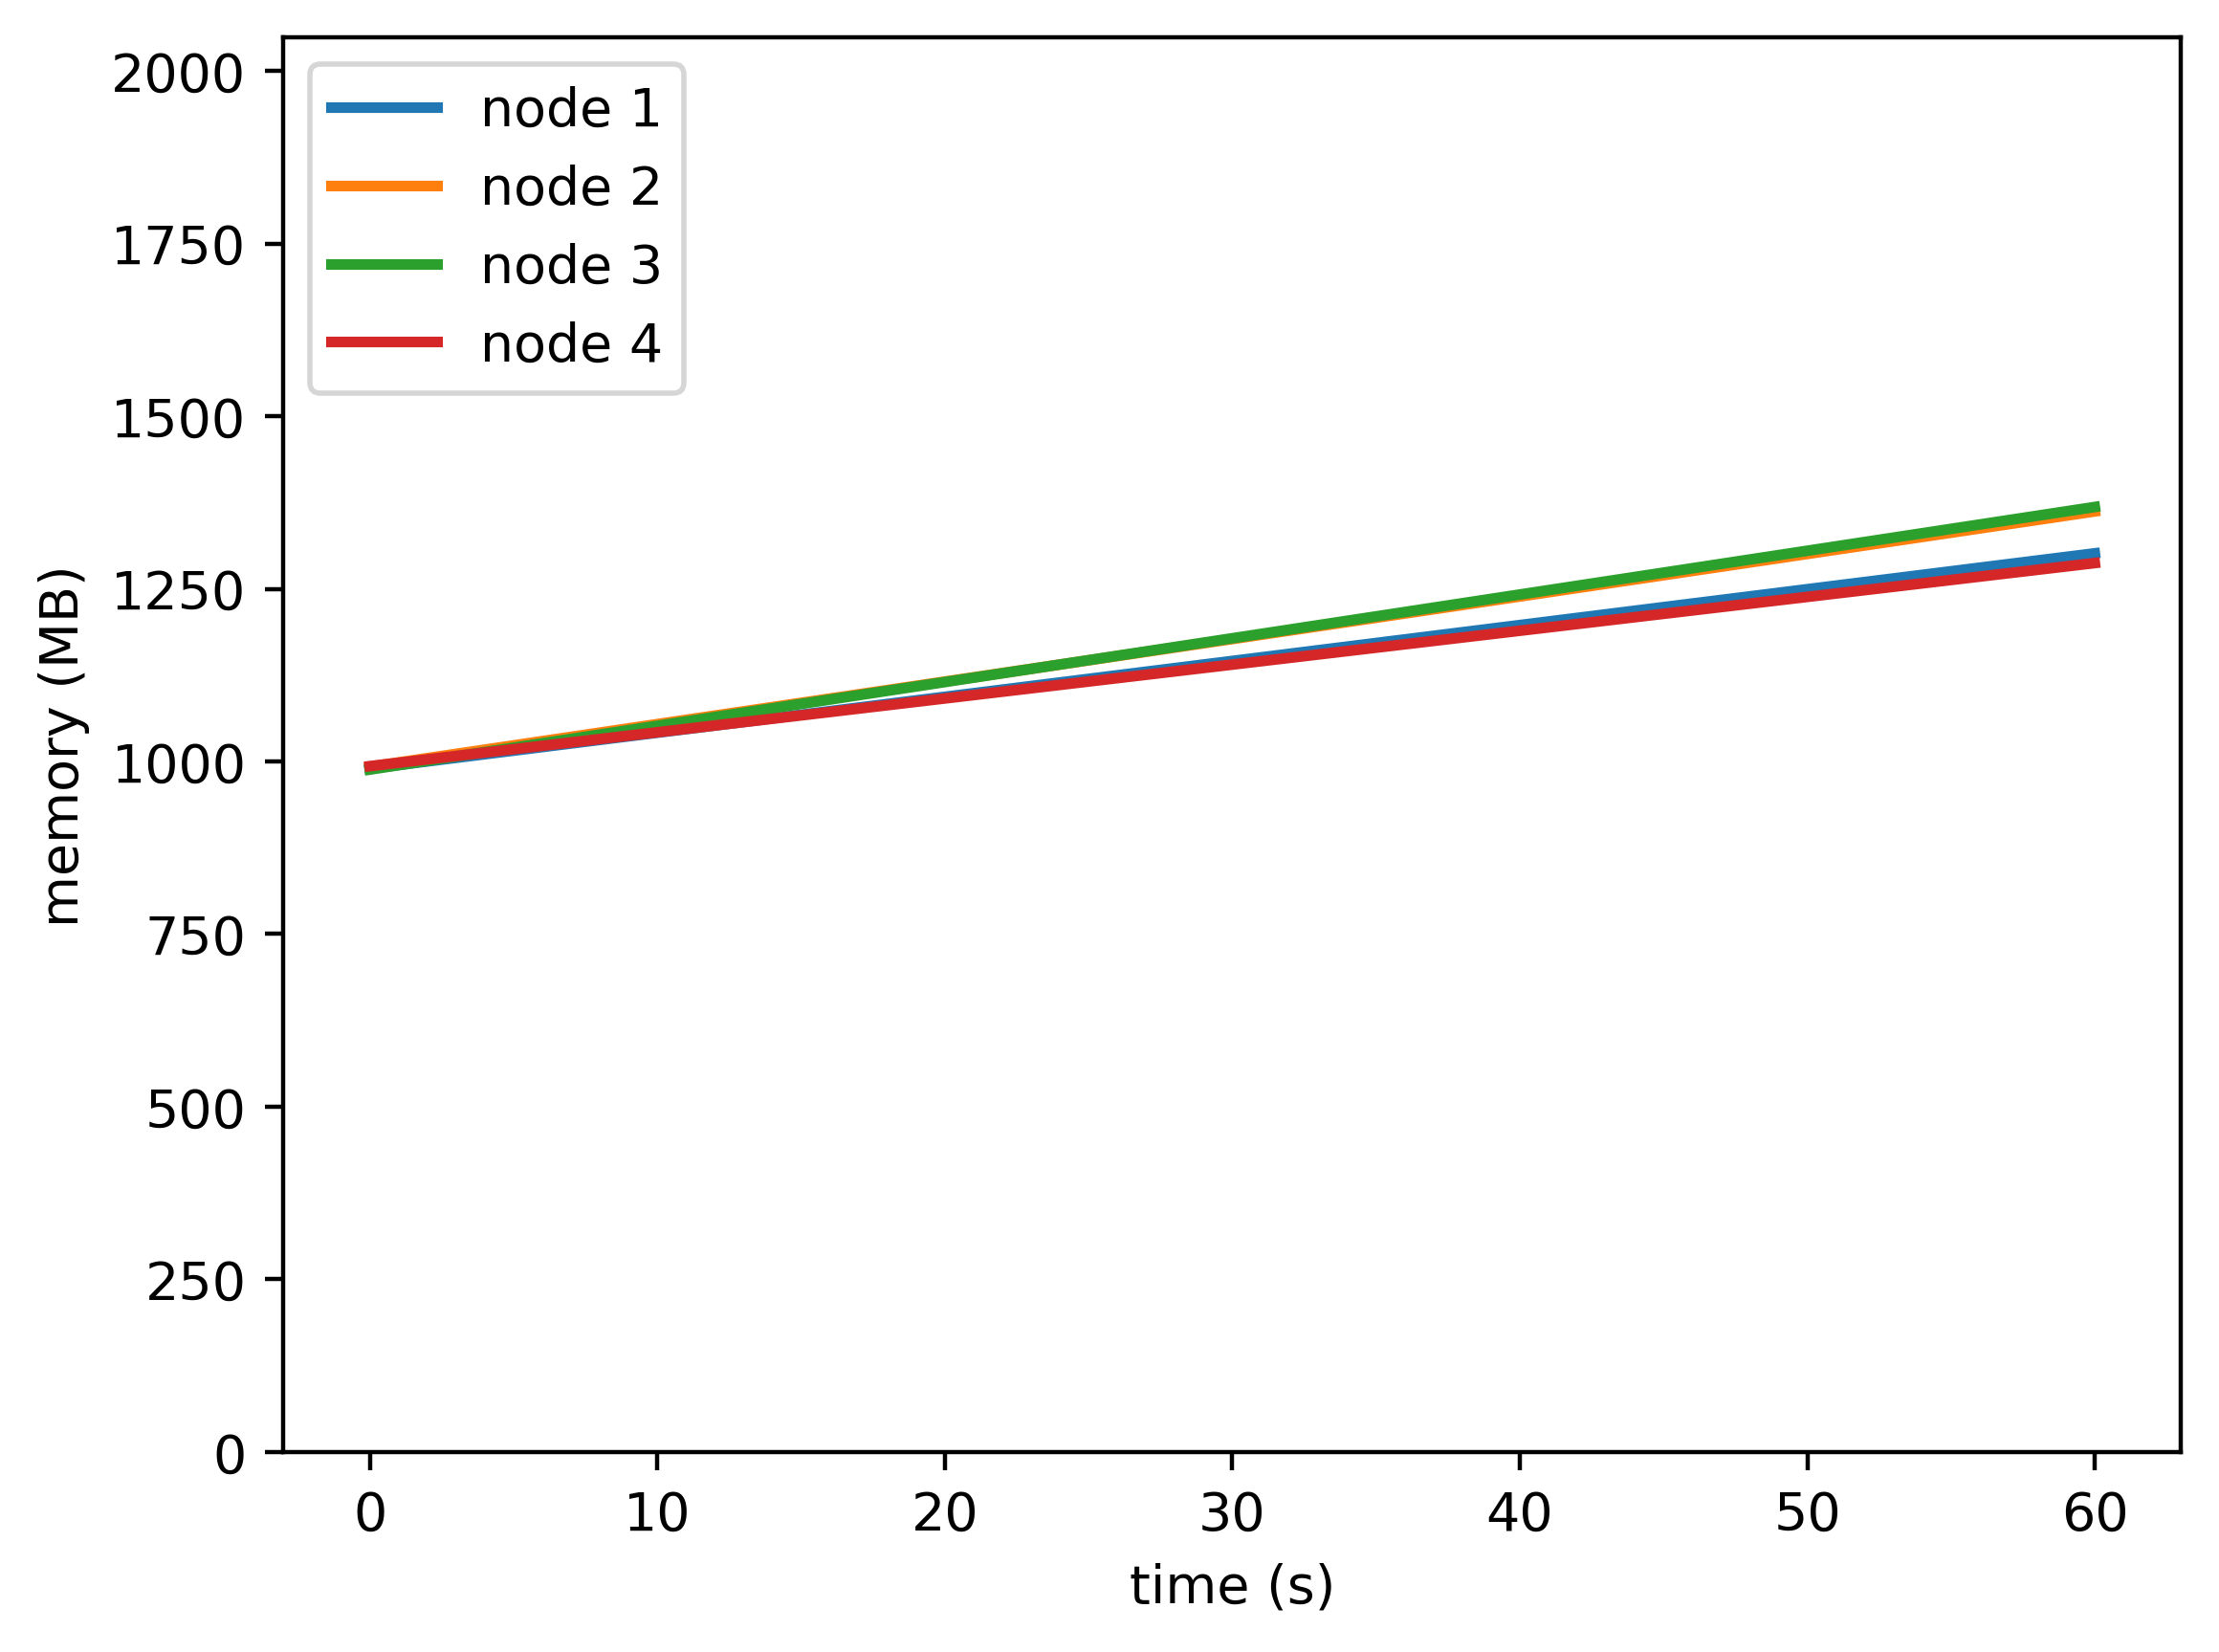

Values plotted in this chart, from the file beside it:
timestamp, ppgcc-m02, ppgcc-m02 pod amount, ppgcc-m03, ppgcc-m03 pod amount, ppgcc-m04, ppgcc-m04 pod amount, ppgcc-m05, ppgcc-m05 pod amount
0, 1013424, 3, 1016220, 3, 1011924, 3, 1016996, 3
60, 1332600, 3, 1394796, 3, 1401324, 3, 1318220, 3
